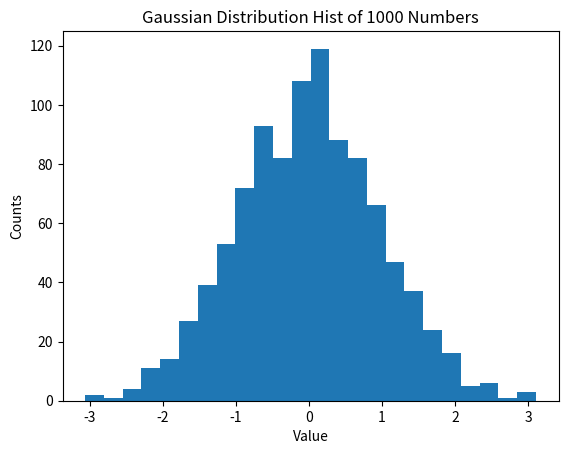

Source code (Python): (Note: this script raises an exception after producing the figure.)
import numpy as np
import matplotlib.pyplot as plt

def rand_gen(n=1000):
    return(np.random.randn(n))

def plot_rand(array):
    plt.figure()
    plt.hist(array, bins='auto')
    plt.xlabel('Value')
    plt.ylabel('Counts')
    plt.title('Gaussian Distribution Hist of %d Numbers'%len(array))
    plt.show()
    plt.savefig('../figures/gaussian_hist.pdf')
    return

def main():
    array = rand_gen()
    plot_rand(array)

if __name__ == "__main__":
    main() 
